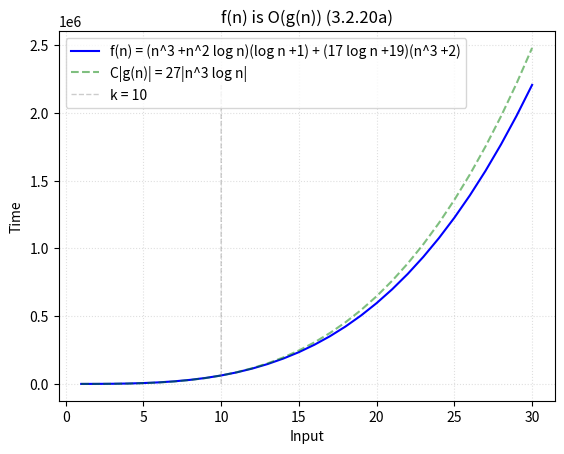

Source code (Python):
from math import factorial, floor, ceil, log
import matplotlib.pyplot as plt
import numpy as np

# Name
name = '3.2.20a'
title = 'n^3 log n'

# Constant witnesses
C, k = 27, 10

# Hypothetical complexity
f = lambda n: (
        (((n**3) + (n**2) * log(n)) * (log(n) + 1)) + 
        (((17 * log(n) + 19) * ((n**3) + 2)))
        )
ftext = 'f(n) = (n^3 +n^2 log n)(log n +1) + (17 log n +19)(n^3 +2)'
cftext = 'C|f(n)|'

# Bounding function for f(x)
g = lambda n: (n**3) * log(n)
gtext = 'g(n) = %s'%title
cgtext = 'C|g(n)| = %d|%s|'%(C, title)

# Input size
size = 30

# Coordinates for f(x) = y
x = np.array([x for x in range(1, size+1)])
y = np.array([f(x) for x in x])

# Coordinates for g(x)
g_x = np.array([g(x) for x in x])

# k Witness
vert = np.array([y for y in range(floor(y[-1]))])
w = np.array([k for y in vert])

#plt.plot(x, C*y, '--', color='blue', label=cftext, alpha=0.5)
plt.plot(x, y, color='blue', label=ftext)

plt.plot(x, C*g_x, '--', color='green', label=cgtext, alpha=0.5)
#plt.plot(x, C*g_x, '--', color='green', label=cgtext, alpha=0.5)

#plt.plot(x, C*y, '--', color='blue', label=cftext, alpha=0.4)

plt.plot(w, vert, '--', label='k = %d'%k, color='grey', linewidth=1, alpha=0.4)
plt.title('f(n) is O(g(n)) (%s)'%name, loc='center')
plt.legend(loc=2)
plt.grid(linestyle=':', alpha=0.4)
plt.xlabel('Input')
plt.ylabel('Time')
plt.savefig(name+'_plot.jpg')
plt.show()
